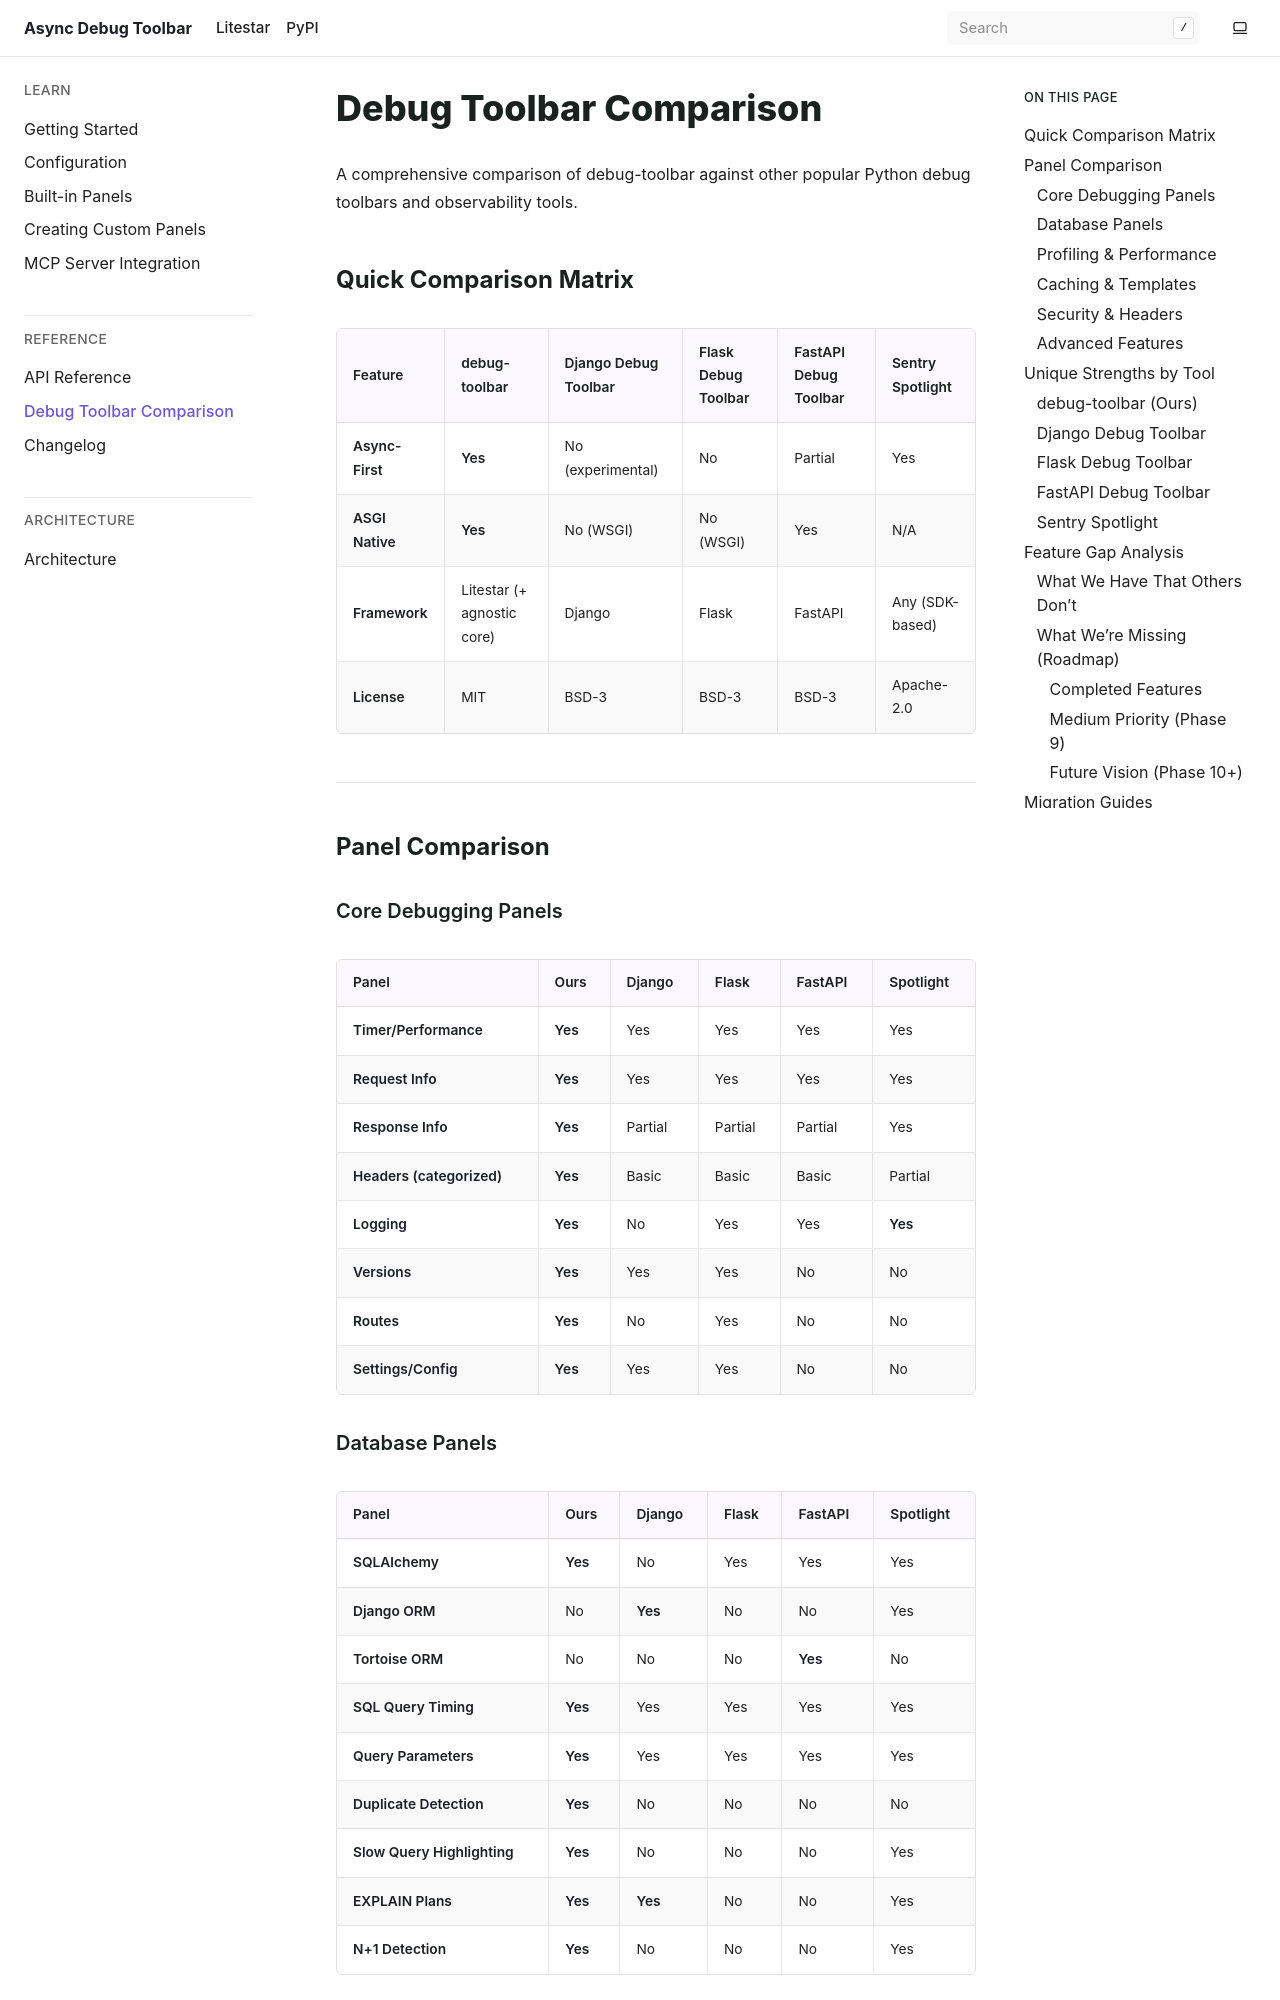

repository: JacobCoffee/debug-toolbar · page: pr-preview/pr-29/comparison.html · generator: sphinx

# Debug Toolbar Comparison

A comprehensive comparison of debug-toolbar against other popular Python debug toolbars and observability tools.

## Quick Comparison Matrix

| Feature | debug-toolbar | Django Debug Toolbar | Flask Debug Toolbar | FastAPI Debug Toolbar | Sentry Spotlight |
|---------|---------------------------|---------------------|--------------------|--------------------|-----------------|
| **Async-First** | **Yes** | No (experimental) | No | Partial | Yes |
| **ASGI Native** | **Yes** | No (WSGI) | No (WSGI) | Yes | N/A |
| **Framework** | Litestar (+ agnostic core) | Django | Flask | FastAPI | Any (SDK-based) |
| **License** | MIT | BSD-3 | BSD-3 | BSD-3 | Apache-2.0 |

---

## Panel Comparison

### Core Debugging Panels

| Panel | Ours | Django | Flask | FastAPI | Spotlight |
|-------|:----:|:------:|:-----:|:-------:|:---------:|
| **Timer/Performance** | **Yes** | Yes | Yes | Yes | Yes |
| **Request Info** | **Yes** | Yes | Yes | Yes | Yes |
| **Response Info** | **Yes** | Partial | Partial | Partial | Yes |
| **Headers (categorized)** | **Yes** | Basic | Basic | Basic | Partial |
| **Logging** | **Yes** | No | Yes | Yes | **Yes** |
| **Versions** | **Yes** | Yes | Yes | No | No |
| **Routes** | **Yes** | No | Yes | No | No |
| **Settings/Config** | **Yes** | Yes | Yes | No | No |

### Database Panels

| Panel | Ours | Django | Flask | FastAPI | Spotlight |
|-------|:----:|:------:|:-----:|:-------:|:---------:|
| **SQLAlchemy** | **Yes** | No | Yes | Yes | Yes |
| **Django ORM** | No | **Yes** | No | No | Yes |
| **Tortoise ORM** | No | No | No | **Yes** | No |
| **SQL Query Timing** | **Yes** | Yes | Yes | Yes | Yes |
| **Query Parameters** | **Yes** | Yes | Yes | Yes | Yes |
| **Duplicate Detection** | **Yes** | No | No | No | No |
| **Slow Query Highlighting** | **Yes** | No | No | No | Yes |
| **EXPLAIN Plans** | **Yes** | **Yes** | No | No | Yes |
| **N+1 Detection** | **Yes** | No | No | No | Yes |
